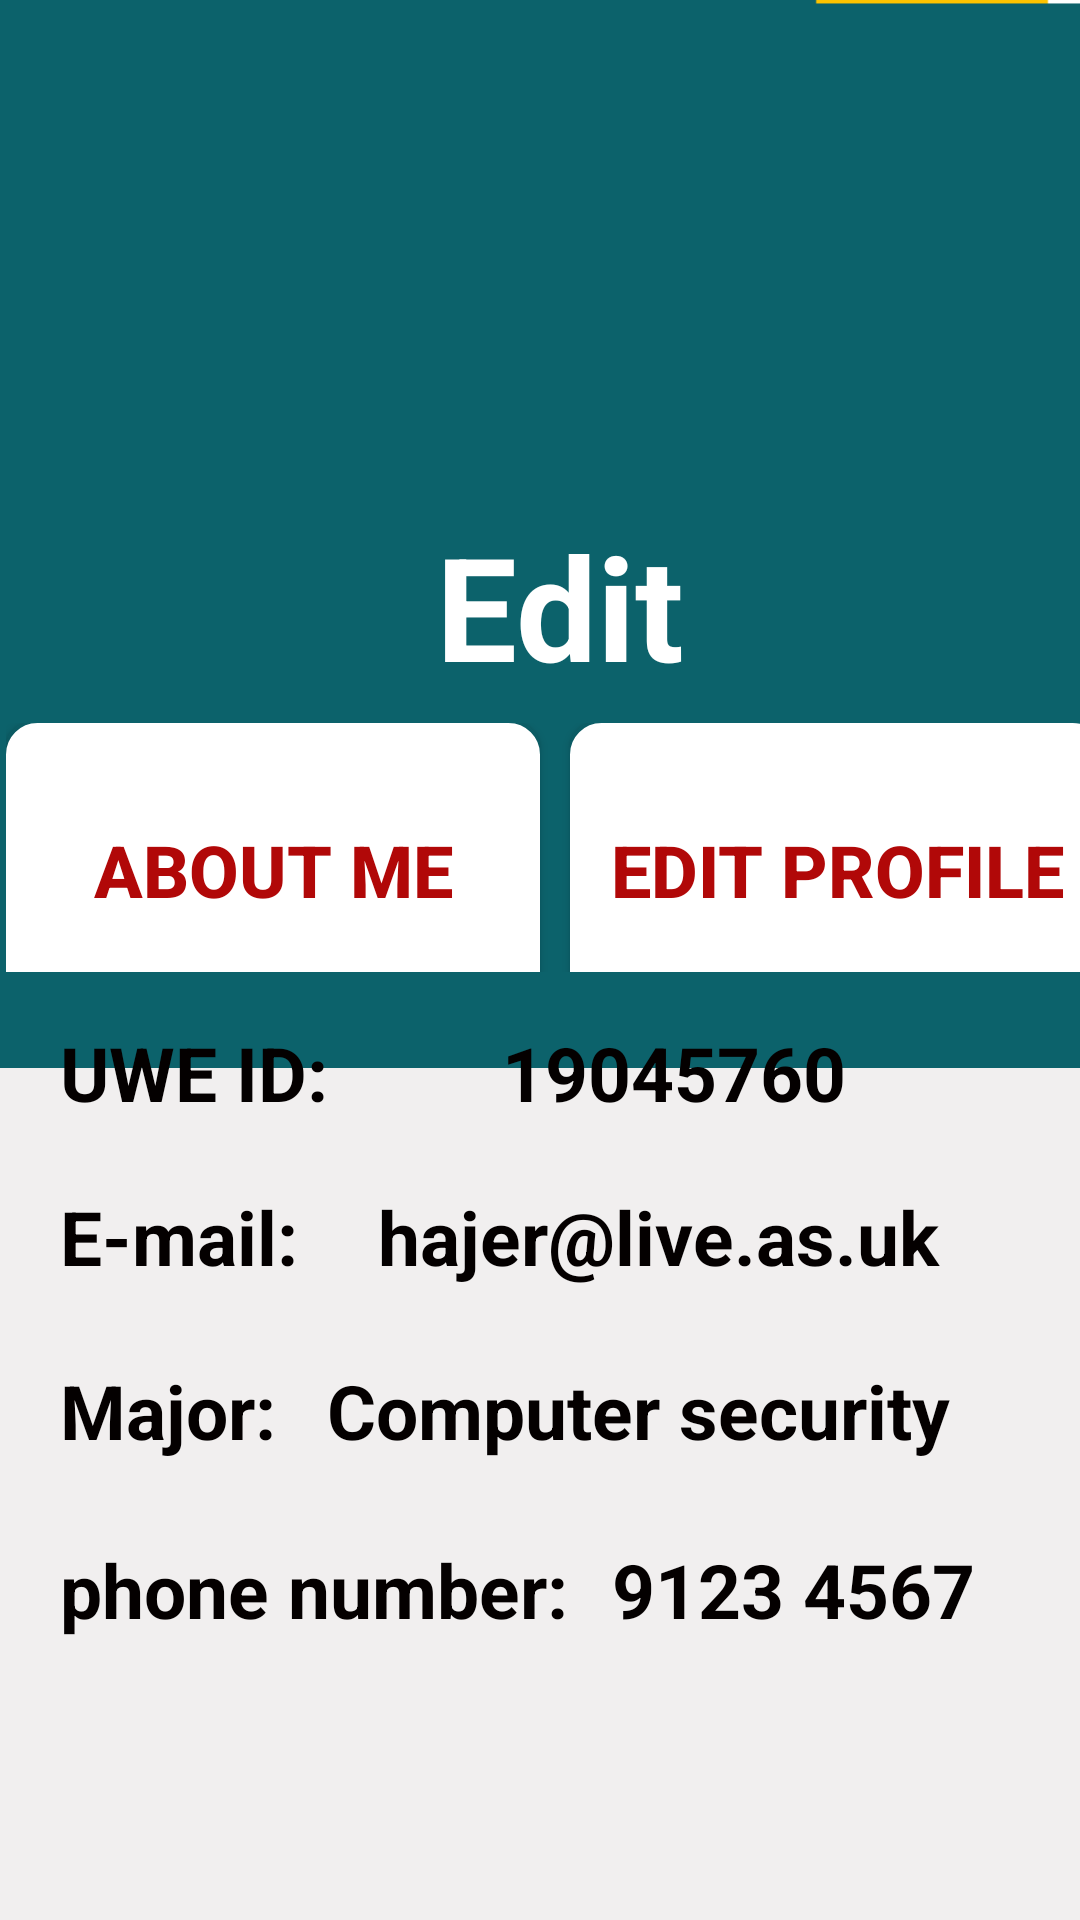

Here is an Android app screen rendered from its layout file. Give the layout XML and the strings, colors and styles it references.
<!-- AndroidManifest.xml: application theme Theme.AppCompat.Light.NoActionBar -->
<!-- res/layout/fragment_editprofile.xml -->
<?xml version="1.0" encoding="utf-8"?>
<FrameLayout xmlns:android="http://schemas.android.com/apk/res/android"
    xmlns:tools="http://schemas.android.com/tools"
    android:layout_width="match_parent"
    android:layout_height="match_parent"
    android:id="@+id/editprofileoo"
    xmlns:app="http://schemas.android.com/apk/res-auto"
    tools:context=".editprofile">


    <androidx.constraintlayout.widget.ConstraintLayout


        android:background="#F1EFEF"

        android:layout_width="match_parent"
        android:layout_height="match_parent">

        <ImageView
            android:id="@+id/imageView"
            android:layout_width="1165dp"
            android:layout_height="356dp"
            android:src="@drawable/background"

            app:layout_constraintBottom_toBottomOf="parent"
            app:layout_constraintEnd_toEndOf="parent"
            app:layout_constraintHorizontal_bias="0.48"
            app:layout_constraintStart_toStartOf="parent"
            app:layout_constraintTop_toTopOf="parent"
            app:layout_constraintVertical_bias="0.0" />

        <ImageView
            android:id="@+id/imageView8"
            android:layout_width="194dp"
            android:layout_height="152dp"
            android:src="@drawable/profile"
            app:layout_constraintBottom_toBottomOf="@+id/imageView"
            app:layout_constraintEnd_toEndOf="parent"
            app:layout_constraintHorizontal_bias="0.497"
            app:layout_constraintStart_toStartOf="parent"
            app:layout_constraintTop_toTopOf="@+id/imageView"
            app:layout_constraintVertical_bias="0.231" />

        <TextView
            android:id="@+id/textView"
            android:layout_width="wrap_content"
            android:layout_height="wrap_content"
            android:text="Edit"
            android:textColor="#FFFFFF"
            android:textSize="48sp"
            android:textStyle="bold"
            app:layout_constraintBottom_toBottomOf="parent"
            app:layout_constraintEnd_toEndOf="parent"
            app:layout_constraintHorizontal_bias="0.524"
            app:layout_constraintStart_toStartOf="parent"
            app:layout_constraintTop_toTopOf="parent"
            app:layout_constraintVertical_bias="0.295" />

        <LinearLayout
            android:id="@+id/linearLayout2"
            android:layout_width="406dp"
            android:layout_height="123dp"
            android:layout_alignParentStart="true"
            android:layout_alignParentTop="true"
            android:layout_marginBottom="50dp"
            android:orientation="horizontal"
            android:padding="20dp"
            android:weightSum="2"
            app:layout_constraintBottom_toBottomOf="parent"
            app:layout_constraintEnd_toEndOf="parent"
            app:layout_constraintHorizontal_bias="0.4"
            app:layout_constraintStart_toStartOf="parent"
            app:layout_constraintTop_toTopOf="parent"
            app:layout_constraintVertical_bias="0.473">


            <Button
                android:id="@+id/button2"
                android:layout_width="140dp"
                android:layout_height="98dp"
                android:layout_marginRight="10dp"
                android:layout_weight="1"
                android:background="@drawable/button_border"
                android:backgroundTint="#FFFFFF"
                android:text="About Me"
                android:textColor="#B10808"
                android:textSize="24sp"
                android:textStyle="bold" />

            <Button
                android:id="@+id/button3"
                android:layout_width="140dp"
                android:layout_height="98dp"
                android:layout_weight="1"
                android:background="@drawable/button_border"
                android:backgroundTint="#FFFFFF"
                android:text="Edit Profile"
                android:textColor="#B10808"
                android:textSize="24sp"
                android:textStyle="bold" />
        </LinearLayout>

        <LinearLayout
            android:id="@+id/linearLayout1"
            android:layout_width="match_parent"
            android:layout_height="wrap_content"
            android:layout_alignParentStart="true"
            android:layout_alignParentTop="true"
            android:layout_marginBottom="50dp"
            android:orientation="horizontal"
            android:padding="20dp"
            android:weightSum="2"
            app:layout_constraintBottom_toBottomOf="parent"
            app:layout_constraintEnd_toEndOf="parent"
            app:layout_constraintHorizontal_bias="1.0"
            app:layout_constraintStart_toStartOf="parent"
            app:layout_constraintTop_toTopOf="parent"
            app:layout_constraintVertical_bias="0.621">


            <TextView
                android:id="@+id/textView10"
                android:layout_width="wrap_content"
                android:layout_height="wrap_content"
                android:layout_weight="1"
                android:text="UWE ID:"
                android:textColor="#040000"
                android:textSize="25sp"
                android:textStyle="bold" />

            <TextView
                android:id="@+id/textView11"
                android:layout_width="wrap_content"
                android:layout_height="wrap_content"
                android:layout_weight="1"
                android:text="19045760"
                android:textColor="#040000"
                android:textSize="25sp"
                android:textStyle="bold" />
        </LinearLayout>

        <LinearLayout
            android:id="@+id/linearLayout3"
            android:layout_width="match_parent"
            android:layout_height="wrap_content"
            android:layout_alignParentStart="true"
            android:layout_alignParentTop="true"
            android:layout_marginBottom="50dp"
            android:orientation="horizontal"
            android:padding="20dp"
            android:weightSum="2"
            app:layout_constraintBottom_toBottomOf="parent"
            app:layout_constraintEnd_toEndOf="parent"
            app:layout_constraintHorizontal_bias="0.0"
            app:layout_constraintStart_toStartOf="parent"
            app:layout_constraintTop_toTopOf="parent"
            app:layout_constraintVertical_bias="0.727">


            <TextView
                android:id="@+id/textView12"
                android:layout_width="wrap_content"
                android:layout_height="wrap_content"
                android:layout_weight="1"
                android:text="E-mail:"
                android:textColor="#040000"
                android:textSize="25sp"
                android:textStyle="bold" />

            <TextView
                android:id="@+id/textView13"
                android:layout_width="wrap_content"
                android:layout_height="wrap_content"
                android:layout_weight="1"
                android:text="hajer@live.as.uk"
                android:textColor="#040000"
                android:textSize="25sp"
                android:textStyle="bold" />
        </LinearLayout>

        <LinearLayout
            android:id="@+id/linearLayout4"
            android:layout_width="match_parent"
            android:layout_height="wrap_content"
            android:layout_alignParentStart="true"
            android:layout_alignParentTop="true"
            android:layout_marginBottom="50dp"
            android:orientation="horizontal"
            android:padding="20dp"
            android:weightSum="2"
            app:layout_constraintBottom_toBottomOf="parent"
            app:layout_constraintEnd_toEndOf="parent"
            app:layout_constraintHorizontal_bias="0.0"
            app:layout_constraintStart_toStartOf="parent"
            app:layout_constraintTop_toTopOf="parent"
            app:layout_constraintVertical_bias="0.839">


            <TextView
                android:id="@+id/textView15"
                android:layout_width="wrap_content"
                android:layout_height="wrap_content"
                android:layout_weight="1"
                android:text="Major:"
                android:textColor="#040000"
                android:textSize="25sp"
                android:textStyle="bold" />

            <TextView
                android:id="@+id/textView14"
                android:layout_width="wrap_content"
                android:layout_height="wrap_content"
                android:layout_weight="1"
                android:text="Computer security "
                android:textColor="#040000"
                android:textSize="25sp"
                android:textStyle="bold" />
        </LinearLayout>

        <LinearLayout
            android:id="@+id/linearLayout5"
            android:layout_width="match_parent"
            android:layout_height="wrap_content"
            android:layout_alignParentStart="true"
            android:layout_alignParentTop="true"
            android:layout_marginBottom="50dp"
            android:orientation="horizontal"
            android:padding="20dp"
            android:weightSum="2"
            app:layout_constraintBottom_toBottomOf="parent"
            app:layout_constraintEnd_toEndOf="parent"
            app:layout_constraintHorizontal_bias="0.0"
            app:layout_constraintStart_toStartOf="parent"
            app:layout_constraintTop_toTopOf="parent"
            app:layout_constraintVertical_bias="0.955">


            <TextView
                android:id="@+id/textView17"
                android:layout_width="wrap_content"
                android:layout_height="wrap_content"
                android:layout_weight="1"
                android:text="phone number:"
                android:textColor="#040000"
                android:textSize="25sp"
                android:textStyle="bold" />

            <TextView
                android:id="@+id/textView16"
                android:layout_width="wrap_content"
                android:layout_height="wrap_content"
                android:layout_weight="1"
                android:text="9123 4567"
                android:textColor="#040000"
                android:textSize="25sp"
                android:textStyle="bold" />
        </LinearLayout>


    </androidx.constraintlayout.widget.ConstraintLayout>

</FrameLayout>
<!-- resources referenced by this layout -->
<resources>
  <!-- drawable background: png bitmap (drawable, 3195 bytes) -->
  <!-- drawable button_border (drawable) -->
  <?xml version="1.0" encoding="utf-8"?>
  <shape xmlns:android="http://schemas.android.com/apk/res/android"
      android:shape="rectangle">
  
      <solid android:color="#FFFFFF" />
      <stroke
          android:width="5dp"
      android:color="@color/darkblue"
          />
      <corners android:radius="8dp" />
  </shape>
  <color name="darkblue">#0c626b</color>
</resources>
